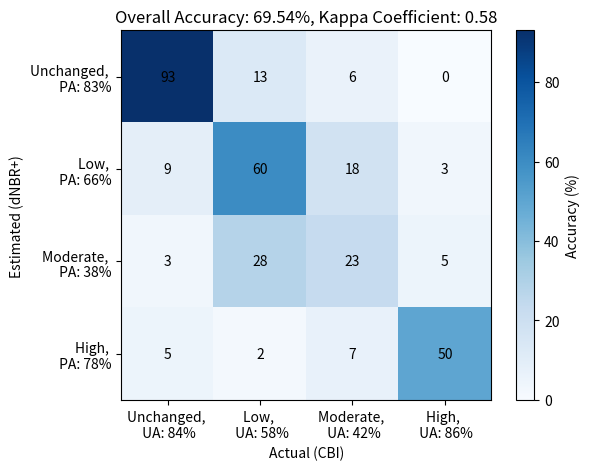

Write the Python code that produced this figure.
import matplotlib.pyplot as plt
import numpy as np

# Create an empty 4x4 confusion matrix
confusion_matrix = [
    [93, 13, 6, 0],
    [9, 60, 18, 3],
    [3, 28, 23, 5],
    [5, 2, 7, 50]
]

class_names = ['Unchanged', 'Low', 'Moderate', 'High']

# Calculate producer and user accuracies
producer_accuracies = [confusion_matrix[i][i] / sum(confusion_matrix[i]) for i in range(len(class_names))]
user_accuracies = [confusion_matrix[i][i] / sum(confusion_matrix[j][i] for j in range(len(class_names))) for i in range(len(class_names))]

# Calculate overall accuracy
overall_accuracy = np.trace(confusion_matrix) / np.sum(confusion_matrix)

# Calculate kappa coefficient
total = np.sum(confusion_matrix)
po = np.trace(confusion_matrix) / total
pe = np.sum(np.sum(confusion_matrix, axis=0) * np.sum(confusion_matrix, axis=1)) / (total * total)
kappa = (po - pe) / (1 - pe)

# Define class labels
class_names_x = [f'{class_name}, \n UA: {int(user_accuracies[i] * 100)}%' for i, class_name in enumerate(class_names)]
class_names_y = [f'{class_name}, \n PA: {int(producer_accuracies[i] * 100)}%' for i, class_name in enumerate(class_names)]

# Create the figure and axes
fig, ax = plt.subplots()

# Plot the confusion matrix
cax = ax.matshow(confusion_matrix, cmap=plt.cm.Blues)

# Set labels for the x and y axes with class names
ax.set_xticks(range(len(class_names)))
ax.set_yticks(range(len(class_names)))
ax.set_xticklabels(class_names_x)
ax.set_yticklabels(class_names_y)
# Move x-axis tick labels to the top
ax.xaxis.tick_bottom()

# Move y-axis tick labels to the right
ax.yaxis.tick_left()

# Add colorbar
cbar = fig.colorbar(cax)
cbar.set_label('Accuracy (%)')

# Add text annotations to the cells
for i in range(len(class_names)):
    for j in range(len(class_names)):
        plt.text(i, j, confusion_matrix[j][i], ha='center', va='center', color='black')

# Add the overall accuracy and kappa coefficient to the title
plt.title(f'Overall Accuracy: {overall_accuracy * 100:.2f}%, Kappa Coefficient: {kappa:.2f}')

# Add x-axis and y-axis titles
ax.set_xlabel('Actual (CBI)')
ax.set_ylabel('Estimated (dNBR+)')

# Save the plot with axis titles
plt.savefig('confusion_matrix_dNBR_plus.png', bbox_inches='tight', pad_inches=0.1)

plt.show()
